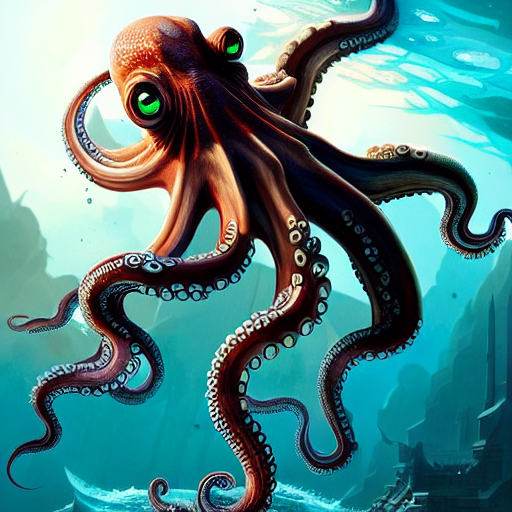
Generation parameters embedded in this image by AUTOMATIC1111 Stable Diffusion web UI or a fork of it (Forge, ...) (PNG 'parameters' text chunk):
an octopus dragon in the sea by greg rutkowski, high definition, highly detailed, trending on artstation
Negative prompt: blurry
Steps: 50, Sampler: Euler a, CFG scale: 18, Seed: 2980768516, Size: 512x512, Model hash: 81761151